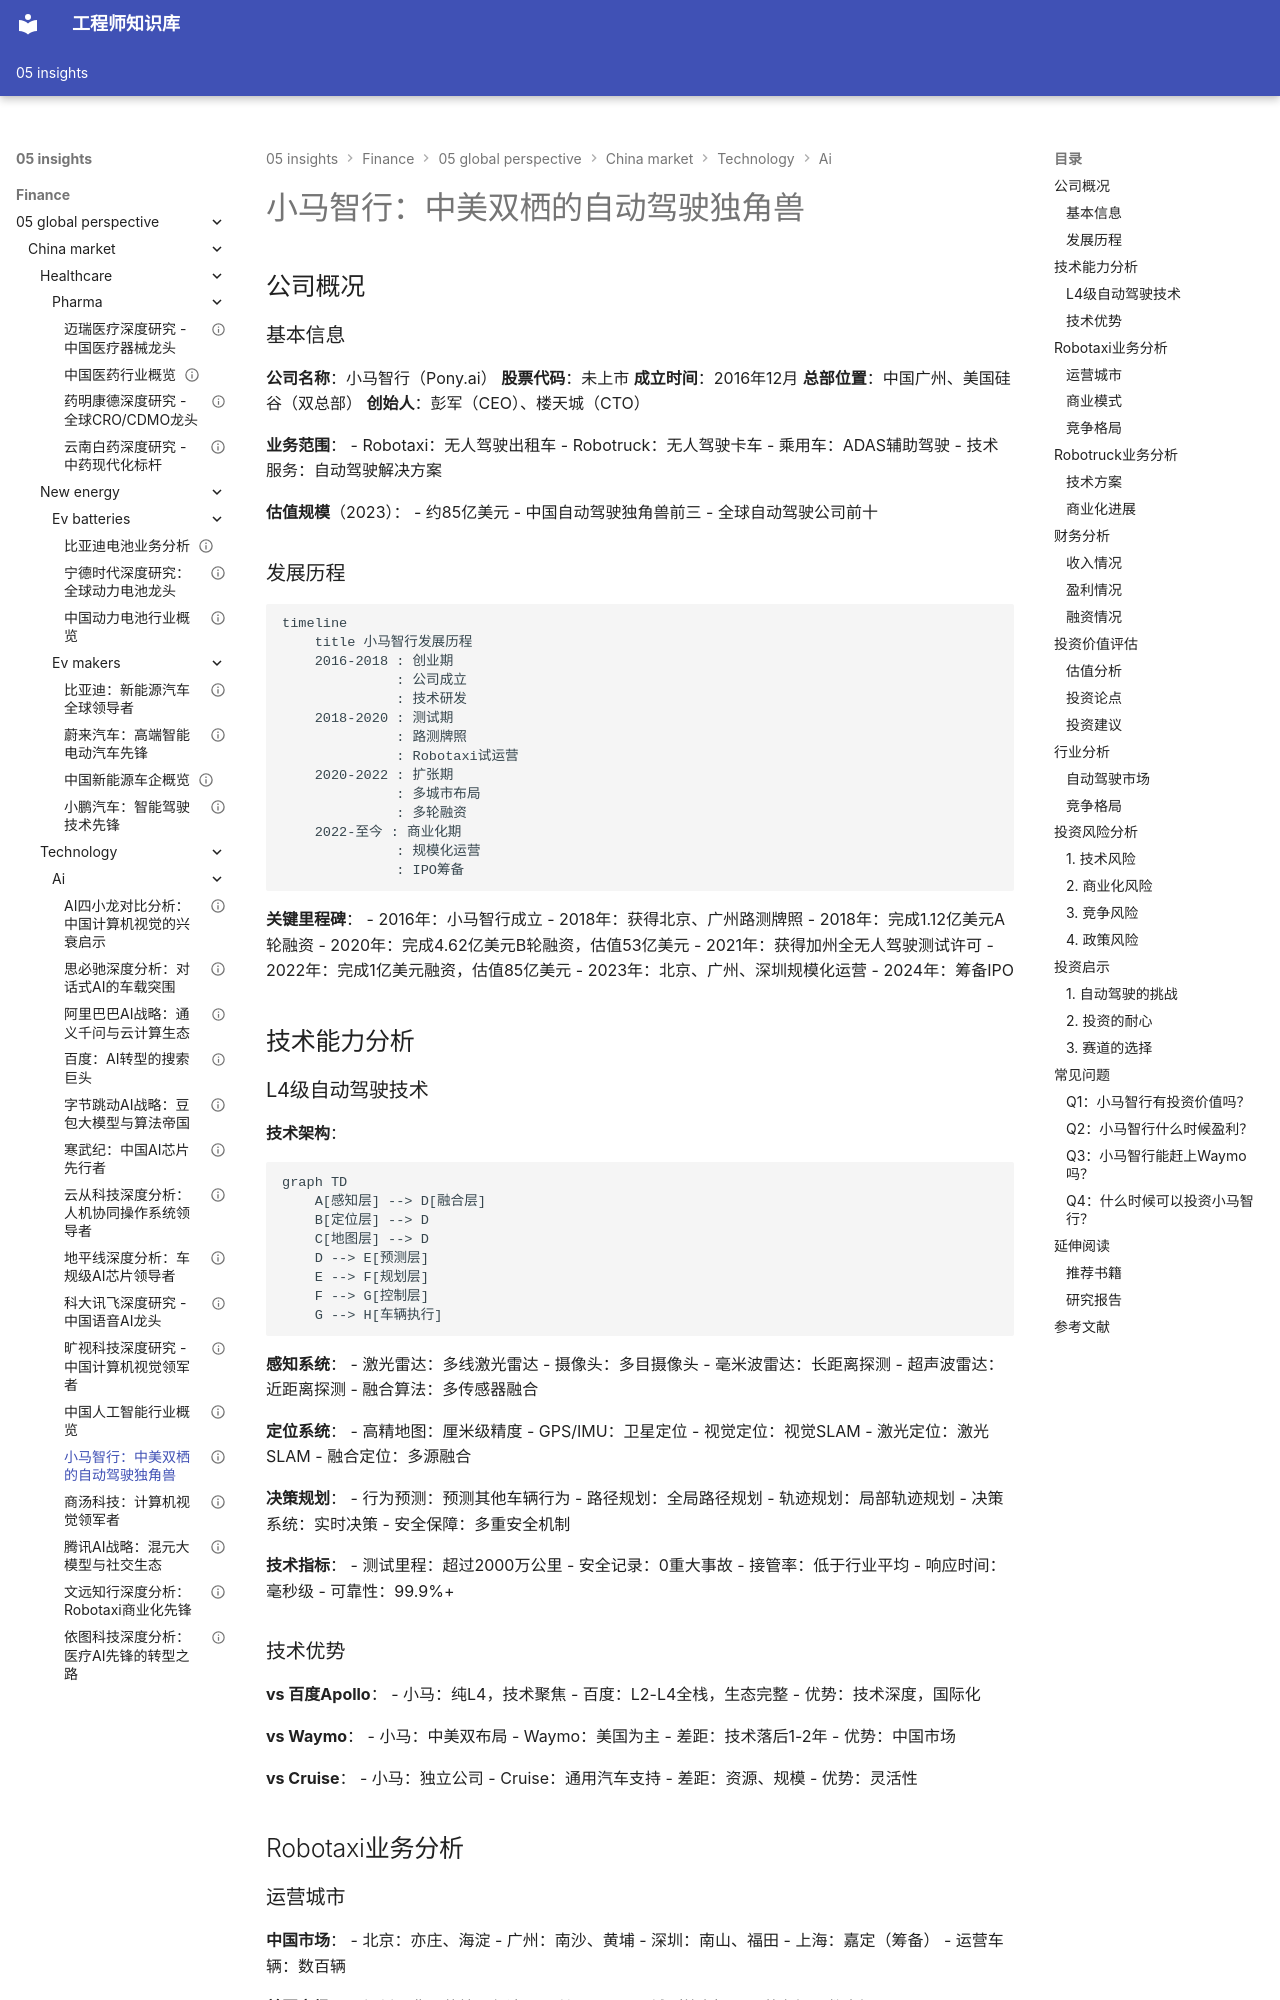

repository: Vuiora/knowledge-os · page: 05-insights/finance/05-global-perspective/china-market/technology/ai/pony-ai/index.html · generator: mkdocs

---
title: 小马智行：中美双栖的自动驾驶独角兽
description: 深入分析小马智行的L4自动驾驶技术、Robotaxi运营和投资价值
slug: pony-ai-analysis
domain: 金融洞察
module: 全球投资视角
content_type: case-study
skill_level: intermediate
tags:
- 自动驾驶
- 中国市场
- 小马智行
- 案例研究
- Robotaxi
prerequisites:
- AI行业基础
- 自动驾驶技术
- 出行行业理解
related_contents:
- 百度Apollo分析
- 文远知行分析
- AI行业概览
estimated_time: 50
difficulty_score: 4
author: 金融知识体系
created_at: '2024-01-01'
updated_at: '2024-01-01'
version: '1.0'
language: zh-CN
status: published
is_featured: false
---

# 小马智行：中美双栖的自动驾驶独角兽

## 公司概况

### 基本信息

**公司名称**：小马智行（Pony.ai）
**股票代码**：未上市
**成立时间**：2016年12月
**总部位置**：中国广州、美国硅谷（双总部）
**创始人**：彭军（CEO）、楼天城（CTO）

**业务范围**：
- Robotaxi：无人驾驶出租车
- Robotruck：无人驾驶卡车
- 乘用车：ADAS辅助驾驶
- 技术服务：自动驾驶解决方案

**估值规模**（2023）：
- 约85亿美元
- 中国自动驾驶独角兽前三
- 全球自动驾驶公司前十

### 发展历程

```mermaid
timeline
    title 小马智行发展历程
    2016-2018 : 创业期
              : 公司成立
              : 技术研发
    2018-2020 : 测试期
              : 路测牌照
              : Robotaxi试运营
    2020-2022 : 扩张期
              : 多城市布局
              : 多轮融资
    2022-至今 : 商业化期
              : 规模化运营
              : IPO筹备
```

**关键里程碑**：
- 2016年：小马智行成立
- 2018年：获得北京、广州路测牌照
- 2018年：完成1.12亿美元A轮融资
- 2020年：完成4.62亿美元B轮融资，估值53亿美元
- 2021年：获得加州全无人驾驶测试许可
- 2022年：完成1亿美元融资，估值85亿美元
- 2023年：北京、广州、深圳规模化运营
- 2024年：筹备IPO

## 技术能力分析
